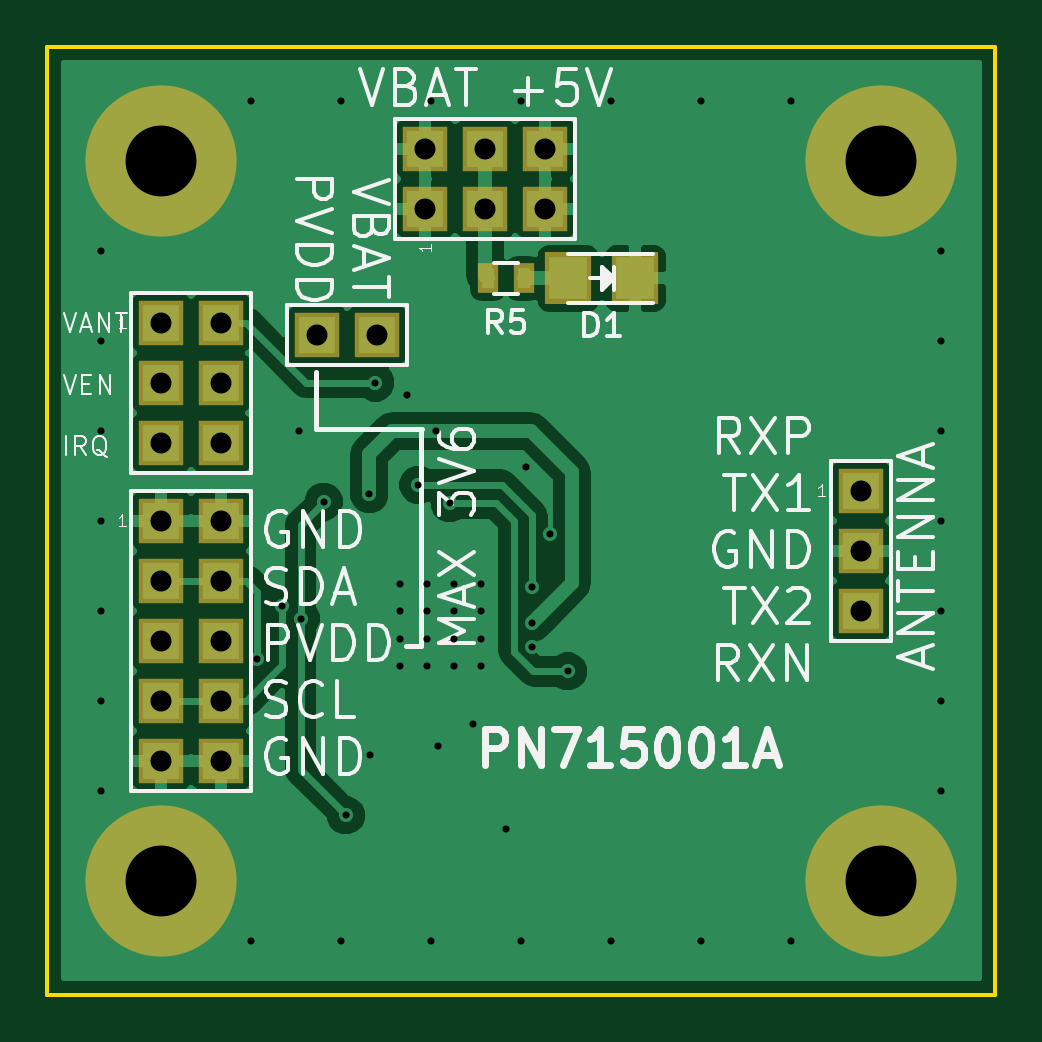
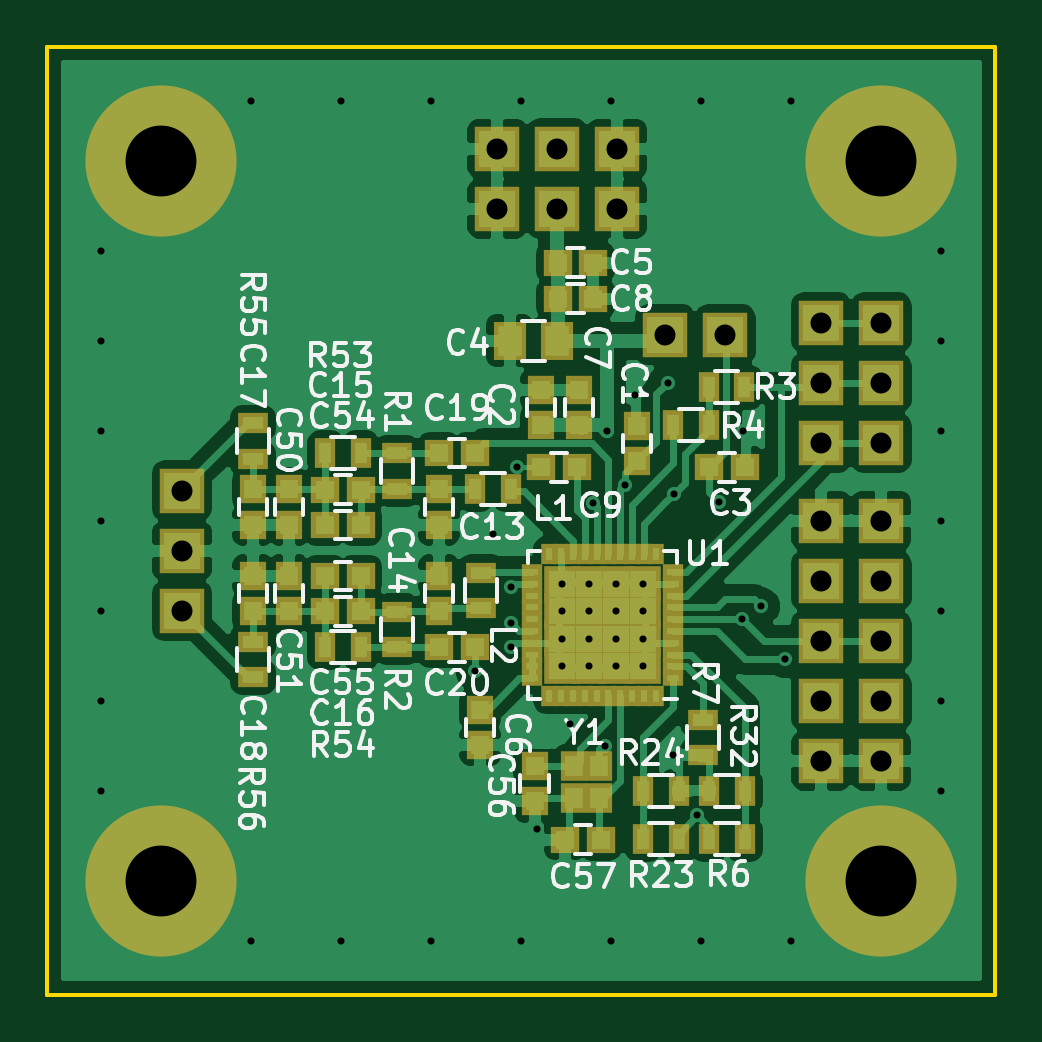
Circuit board: 8 layer files. Board 40.1 x 40.1 mm.
- bottom_copper: PN715001A-B.Cu.gbr (95334 bytes)
- bottom_mask: PN715001A-B.Mask.gbr (5072 bytes)
- bottom_silk: PN715001A-B.SilkS.gbr (39348 bytes)
- outline: PN715001A-Edge.Cuts.gbr (500 bytes)
- top_copper: PN715001A-F.Cu.gbr (42027 bytes)
- top_mask: PN715001A-F.Mask.gbr (1314 bytes)
- top_silk: PN715001A-F.SilkS.gbr (21842 bytes)
- drill: PN715001A.drl (1737 bytes)

=== bottom_copper: PN715001A-B.Cu.gbr (95334 bytes, source omitted) ===
=== bottom_mask: PN715001A-B.Mask.gbr ===
G04 #@! TF.FileFunction,Soldermask,Bot*
%FSLAX46Y46*%
G04 Gerber Fmt 4.6, Leading zero omitted, Abs format (unit mm)*
G04 Created by KiCad (PCBNEW 4.0.4-stable) date 06/14/17 14:20:26*
%MOMM*%
%LPD*%
G01*
G04 APERTURE LIST*
%ADD10C,0.100000*%
%ADD11R,1.150000X1.200000*%
%ADD12R,1.200000X1.150000*%
%ADD13R,0.900000X1.300000*%
%ADD14R,1.300000X0.900000*%
%ADD15R,0.900000X0.700000*%
%ADD16R,0.700000X0.900000*%
%ADD17R,1.550000X1.550000*%
%ADD18R,1.150000X1.250000*%
%ADD19R,1.924000X1.924000*%
%ADD20C,6.400000*%
%ADD21R,1.400000X1.650000*%
G04 APERTURE END LIST*
D10*
D11*
X132270500Y-112819598D03*
X132270500Y-114319598D03*
X136334500Y-112795598D03*
X136334500Y-111295598D03*
D12*
X129210500Y-114585598D03*
X127710500Y-114585598D03*
D11*
X138899900Y-124840300D03*
X138899900Y-126340300D03*
X134721600Y-112795598D03*
X134721600Y-111295598D03*
D12*
X134822500Y-114585598D03*
X136322500Y-114585598D03*
D11*
X140652500Y-115511998D03*
X140652500Y-117011998D03*
X140652500Y-119169598D03*
X140652500Y-120669598D03*
D12*
X145466500Y-115525398D03*
X143966500Y-115525398D03*
X145466500Y-120681598D03*
X143966500Y-120681598D03*
D11*
X148526500Y-115511998D03*
X148526500Y-117011998D03*
X148526500Y-119169598D03*
X148526500Y-120669598D03*
D12*
X140640500Y-113975998D03*
X139140500Y-113975998D03*
X140640500Y-122205598D03*
X139140500Y-122205598D03*
D13*
X137616500Y-115499998D03*
X139116500Y-115499998D03*
D14*
X138874500Y-119042598D03*
X138874500Y-120542598D03*
X142430500Y-113987998D03*
X142430500Y-115487998D03*
X142430500Y-120693598D03*
X142430500Y-122193598D03*
D13*
X130722500Y-112807598D03*
X129222500Y-112807598D03*
X127710500Y-130333598D03*
X129210500Y-130333598D03*
D14*
X129476500Y-125265598D03*
X129476500Y-126765598D03*
D15*
X130730300Y-123512998D03*
X130730300Y-123012998D03*
X130730300Y-122512998D03*
X130730300Y-122012998D03*
X130730300Y-121512998D03*
X130730300Y-121012998D03*
X130730300Y-120512998D03*
X130730300Y-120012998D03*
X130730300Y-119512998D03*
X130730300Y-119012998D03*
D16*
X131480300Y-118262998D03*
X131980300Y-118262998D03*
X132480300Y-118262998D03*
X132980300Y-118262998D03*
X133480300Y-118262998D03*
X133980300Y-118262998D03*
X134480300Y-118262998D03*
X134980300Y-118262998D03*
X135480300Y-118262998D03*
X135980300Y-118262998D03*
D15*
X136730300Y-119012998D03*
X136730300Y-119512998D03*
X136730300Y-120012998D03*
X136730300Y-120512998D03*
X136730300Y-121012998D03*
X136730300Y-121512998D03*
X136730300Y-122012998D03*
X136730300Y-122512998D03*
X136730300Y-123012998D03*
X136730300Y-123512998D03*
D16*
X135980300Y-124262998D03*
X135480300Y-124262998D03*
X134980300Y-124262998D03*
X134480300Y-124262998D03*
X133980300Y-124262998D03*
X133480300Y-124262998D03*
X132980300Y-124262998D03*
X132480300Y-124262998D03*
X131980300Y-124262998D03*
X131480300Y-124262998D03*
D17*
X135455300Y-119537998D03*
X135455300Y-120687998D03*
X135455300Y-121837998D03*
X135455300Y-122987998D03*
X134305300Y-119537998D03*
X134305300Y-120687998D03*
X134305300Y-121837998D03*
X134305300Y-122987998D03*
X133155300Y-119537998D03*
X133155300Y-120687998D03*
X133155300Y-121837998D03*
X133155300Y-122987998D03*
X132005300Y-119537998D03*
X132005300Y-120687998D03*
X132005300Y-121837998D03*
X132005300Y-122987998D03*
D18*
X134914500Y-127228598D03*
X134914500Y-128578598D03*
X133864500Y-128578598D03*
X133864500Y-127228598D03*
D11*
X147002500Y-115511998D03*
X147002500Y-117011998D03*
X147002500Y-119169598D03*
X147002500Y-120669598D03*
D12*
X145466500Y-117023998D03*
X143966500Y-117023998D03*
X145466500Y-119182998D03*
X143966500Y-119182998D03*
D11*
X136601200Y-127227900D03*
X136601200Y-128727900D03*
D12*
X133806500Y-130340100D03*
X135306500Y-130340100D03*
D13*
X132004500Y-130333598D03*
X130504500Y-130333598D03*
X132004500Y-128301598D03*
X130504500Y-128301598D03*
X127710500Y-128301598D03*
X129210500Y-128301598D03*
X145454500Y-113975998D03*
X143954500Y-113975998D03*
X145466500Y-122205598D03*
X143966500Y-122205598D03*
D14*
X148526500Y-112717998D03*
X148526500Y-114217998D03*
X148526500Y-123463598D03*
X148526500Y-121963598D03*
D19*
X133096000Y-103632000D03*
X133096000Y-101092000D03*
X135636000Y-103632000D03*
X135636000Y-101092000D03*
X138176000Y-103632000D03*
X138176000Y-101092000D03*
D20*
X121920000Y-101600000D03*
X152400000Y-101600000D03*
X121920000Y-132080000D03*
X152400000Y-132080000D03*
D19*
X151523700Y-120650000D03*
X151523700Y-118110000D03*
X151523700Y-115570000D03*
D21*
X135652000Y-109220000D03*
X137652000Y-109220000D03*
D12*
X135624000Y-105918000D03*
X134124000Y-105918000D03*
X135624000Y-107442000D03*
X134124000Y-107442000D03*
D19*
X128524000Y-108966000D03*
X131064000Y-108966000D03*
X121920000Y-116840000D03*
X124460000Y-116840000D03*
X121920000Y-119380000D03*
X124460000Y-119380000D03*
X121920000Y-121920000D03*
X124460000Y-121920000D03*
X121920000Y-124460000D03*
X124460000Y-124460000D03*
X121920000Y-127000000D03*
X124460000Y-127000000D03*
X121920000Y-108458000D03*
X124460000Y-108458000D03*
X121920000Y-110998000D03*
X124460000Y-110998000D03*
X121920000Y-113538000D03*
X124460000Y-113538000D03*
D13*
X127735200Y-111201200D03*
X129235200Y-111201200D03*
M02*

=== bottom_silk: PN715001A-B.SilkS.gbr (39348 bytes, source omitted) ===
=== outline: PN715001A-Edge.Cuts.gbr ===
G04 #@! TF.FileFunction,Profile,NP*
%FSLAX46Y46*%
G04 Gerber Fmt 4.6, Leading zero omitted, Abs format (unit mm)*
G04 Created by KiCad (PCBNEW 4.0.4-stable) date 06/14/17 14:20:26*
%MOMM*%
%LPD*%
G01*
G04 APERTURE LIST*
%ADD10C,0.100000*%
%ADD11C,0.150000*%
G04 APERTURE END LIST*
D10*
D11*
X117094000Y-136906000D02*
X117094000Y-96774000D01*
X157226000Y-136906000D02*
X117094000Y-136906000D01*
X157226000Y-96774000D02*
X157226000Y-136906000D01*
X117094000Y-96774000D02*
X157226000Y-96774000D01*
M02*

=== top_copper: PN715001A-F.Cu.gbr (42027 bytes, source omitted) ===
=== top_mask: PN715001A-F.Mask.gbr ===
G04 #@! TF.FileFunction,Soldermask,Top*
%FSLAX46Y46*%
G04 Gerber Fmt 4.6, Leading zero omitted, Abs format (unit mm)*
G04 Created by KiCad (PCBNEW 4.0.4-stable) date 06/14/17 14:20:26*
%MOMM*%
%LPD*%
G01*
G04 APERTURE LIST*
%ADD10C,0.100000*%
%ADD11R,1.924000X1.924000*%
%ADD12R,1.997660X2.200860*%
%ADD13C,6.400000*%
%ADD14R,0.900000X1.300000*%
G04 APERTURE END LIST*
D10*
D11*
X133096000Y-103632000D03*
X133096000Y-101092000D03*
X135636000Y-103632000D03*
X135636000Y-101092000D03*
X138176000Y-103632000D03*
X138176000Y-101092000D03*
D12*
X139143861Y-106590945D03*
X141983581Y-106590945D03*
D13*
X121920000Y-101600000D03*
X152400000Y-101600000D03*
X121920000Y-132080000D03*
X152400000Y-132080000D03*
D14*
X135749721Y-106590945D03*
X137249721Y-106590945D03*
D11*
X151523700Y-120650000D03*
X151523700Y-118110000D03*
X151523700Y-115570000D03*
X128524000Y-108966000D03*
X131064000Y-108966000D03*
X121920000Y-116840000D03*
X124460000Y-116840000D03*
X121920000Y-119380000D03*
X124460000Y-119380000D03*
X121920000Y-121920000D03*
X124460000Y-121920000D03*
X121920000Y-124460000D03*
X124460000Y-124460000D03*
X121920000Y-127000000D03*
X124460000Y-127000000D03*
X121920000Y-108458000D03*
X124460000Y-108458000D03*
X121920000Y-110998000D03*
X124460000Y-110998000D03*
X121920000Y-113538000D03*
X124460000Y-113538000D03*
M02*

=== top_silk: PN715001A-F.SilkS.gbr (21842 bytes, source omitted) ===
=== drill: PN715001A.drl ===
M48
;DRILL file {KiCad 4.0.4-stable} date 06/14/17 14:20:28
;FORMAT={3:3/ absolute / metric / suppress leading zeros}
FMAT,2
METRIC,TZ
T1C0.300
T2C0.889
T3C3.000
%
G90
G05
M71
T1
X119380Y-105410
X119380Y-109220
X119380Y-113030
X119380Y-116840
X119380Y-120650
X119380Y-124460
X119380Y-128270
X125730Y-99060
X125730Y-134620
X125984Y-122707
X127025Y-120472
X127762Y-113030
X127810Y-120995
X128791Y-116040
X129540Y-99060
X129540Y-134620
X129731Y-129318
X130721Y-115729
X130747Y-126778
X130975Y-110998
X132005Y-119538
X132005Y-120688
X132005Y-121838
X132005Y-122988
X132334Y-111506
X132795Y-115332
X133155Y-119538
X133155Y-120688
X133155Y-121838
X133155Y-122988
X133350Y-99060
X133350Y-134620
X133540Y-113062
X133633Y-126374
X134130Y-116110
X134305Y-119538
X134305Y-120688
X134305Y-121838
X134305Y-122988
X135103Y-125451
X135455Y-119538
X135455Y-120688
X135455Y-121838
X135455Y-122988
X136512Y-129883
X137160Y-99060
X137160Y-134620
X137349Y-114550
X137605Y-119666
X137605Y-121190
X137605Y-122206
X138379Y-117399
X139129Y-123222
X140970Y-99060
X140970Y-134620
X144780Y-99060
X144780Y-134620
X148590Y-99060
X148590Y-134620
X154940Y-105410
X154940Y-109220
X154940Y-113030
X154940Y-116840
X154940Y-120650
X154940Y-124460
X154940Y-128270
T2
X121920Y-108458
X121920Y-110998
X121920Y-113538
X121920Y-116840
X121920Y-119380
X121920Y-121920
X121920Y-124460
X121920Y-127000
X124460Y-108458
X124460Y-110998
X124460Y-113538
X124460Y-116840
X124460Y-119380
X124460Y-121920
X124460Y-124460
X124460Y-127000
X128524Y-108966
X131064Y-108966
X133096Y-101092
X133096Y-103632
X135636Y-101092
X135636Y-103632
X138176Y-101092
X138176Y-103632
X151524Y-115570
X151524Y-118110
X151524Y-120650
T3
X121920Y-101600
X121920Y-132080
X152400Y-101600
X152400Y-132080
T0
M30

